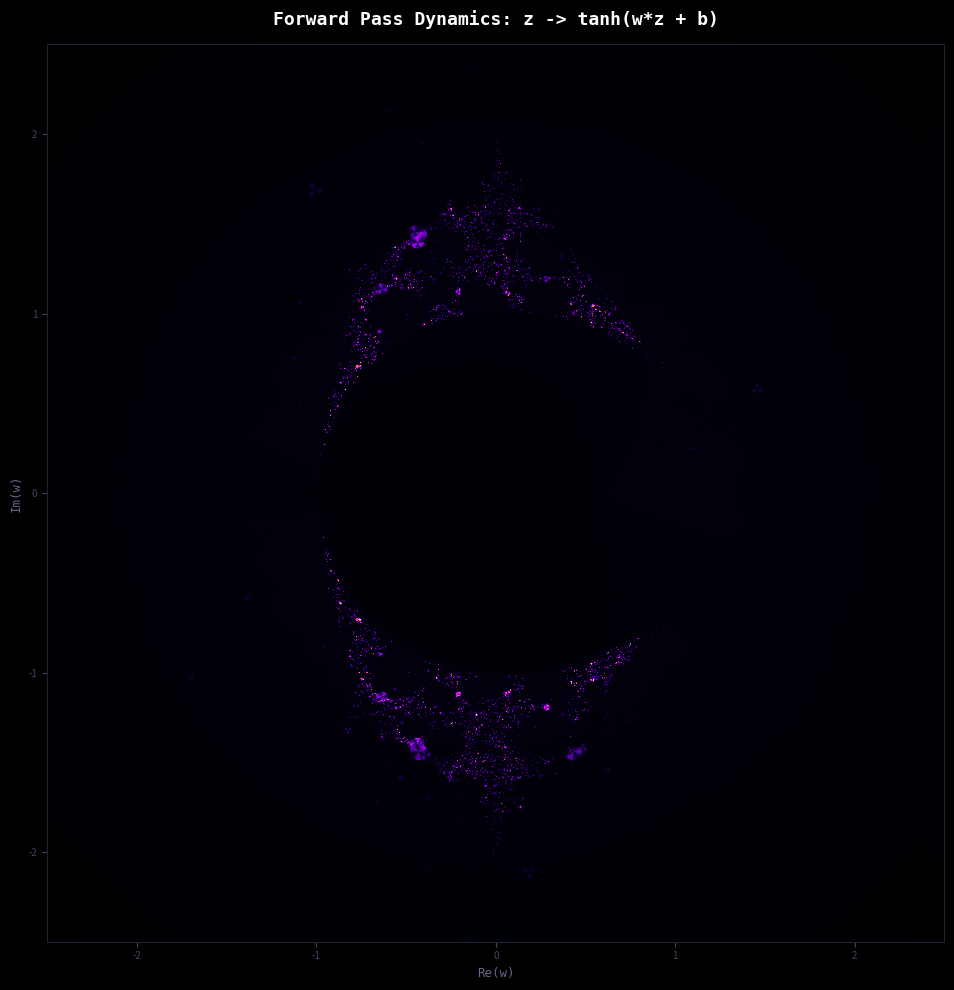

This chart was generated by the following Python code:
"""
Fractal 1: Neural Forward Pass Dynamics

For each point in the complex plane, c defines the weight w = c, with bias coupled as b = c * 0.3j

We iterate the neural layer z -> tanh(w*z + b) starting from z = 0.3 and track two things:
1. Escape speed: how fast z grows beyond a threshold (diverges)
2. Orbit trap: how close z gets to the unit circle during iteration

Points that escape quickly are bright. Points that orbit near the unit circle glow from the inside. 
The boundary between the two is fractal, and marks exactly where a neural layer transitions from stable to chaotic.
"""
# Importing necessary libraries
import numpy as np
from scipy.ndimage import gaussian_filter
from matplotlib.colors import LinearSegmentedColormap
import matplotlib.pyplot as plt
import warnings
import os
warnings.filterwarnings("ignore")
# Parameters
img_w, img_h=1200, 1200 # Image width and height
max_iter=100 # Maximum iterations
escape_r=20.0 # Escape radius
bounds=(-2.5, 2.5, -2.5, 2.5) # (xmin, xmax, ymin, ymax)
# Creating an output directory
os.makedirs("./outputs", exist_ok=True)
# Color palette
palette=LinearSegmentedColormap.from_list("", [
    "#000000","#03000f","#0d0030","#2a0060",
    "#6600bb","#cc00ff","#ff44aa","#ff8800",
    "#ffdd00","#fff8cc","#ffffff"
], N=4096)
# Creating the grid
x0, x1, y0, y1=bounds
# Each point c in the complex plane sets w = c and b = c * 0.3j
c=(np.linspace(x0, x1, img_w)[np.newaxis,:] + 1j*np.linspace(y0, y1, img_h)[:,np.newaxis])
w, b=c, c * 0.3j #weights and biases 
z=np.full_like(c, 0.3+0.0j) #input 
# Initialize arrays for escape time, smooth coloring, orbit trap, final angle, and escape mask
smooth=np.zeros((img_h, img_w), dtype=float)
trap_min=np.full((img_h, img_w), np.inf)
ang_fin=np.zeros((img_h, img_w), dtype=float)
escaped=np.zeros((img_h, img_w), dtype=bool)
# Iterating the function z -> tanh(w*z + b) and applying escape time and orbit trap coloring
for i in range(max_iter):
    mask=~escaped
    if not np.any(mask): break
    z[mask]=np.tanh(w[mask]*z[mask] + b[mask])
    z=np.where(np.isfinite(z), z, 0+0j)
    absz=np.abs(z)
    trap_min=np.where(mask & (np.abs(absz-1.0) < trap_min), np.abs(absz-1.0), trap_min)
    new=mask & (absz > escape_r)
    if np.any(new):
        lz=np.log(np.maximum(absz[new], 1e-10))
        smooth[new]=np.clip(i+1-np.log(lz/np.log(escape_r))/np.log(2), 0, max_iter)
        ang_fin[new]=np.angle(z[new])
        escaped[new]=True
# Mapping escape time, angle, and orbit trap to color
si=smooth / max_iter
ang=(ang_fin + np.pi) / (2*np.pi)
tm=np.log1p(trap_min) / np.log1p(escape_r)
img=np.where(escaped, si**0.5 + 0.12*np.sin(ang*np.pi*6 + si*12), 0.06*(1-tm)**2)
img=np.clip(img, 0, 1)
glow=gaussian_filter(img, sigma=3)
img=np.clip(img + 0.3*glow, 0, 1)
y_, x_=np.ogrid[:img_h, :img_w]
vig=np.clip(1 - 0.45*((((x_-img_w/2)/(img_w/2))**2+((y_-img_h/2)/(img_h/2))**2)), 0, 1)
img*=vig
# Plotting the fractal
fig, ax=plt.subplots(figsize=(10, 10), facecolor="#000000")
ax.imshow(img, cmap=palette, origin="lower", interpolation="lanczos",
          vmin=0, vmax=1, extent=[x0, x1, y0, y1])
ax.set_title("Forward Pass Dynamics: z -> tanh(w*z + b)",
             color="white", fontsize=13, fontweight="bold",
             fontfamily="monospace", pad=14)
ax.set_xlabel("Re(w)", color="#666688", fontsize=9, fontfamily="monospace")
ax.set_ylabel("Im(w)", color="#666688", fontsize=9, fontfamily="monospace")
ax.tick_params(colors="#444466", labelsize=7)
for s in ax.spines.values(): s.set_edgecolor("#222233")
fig.tight_layout()
plt.savefig("./outputs/forward_pass.png",
            dpi=180, bbox_inches="tight", facecolor="black")
print("Fractal image saved to ./outputs/forward_pass.png")